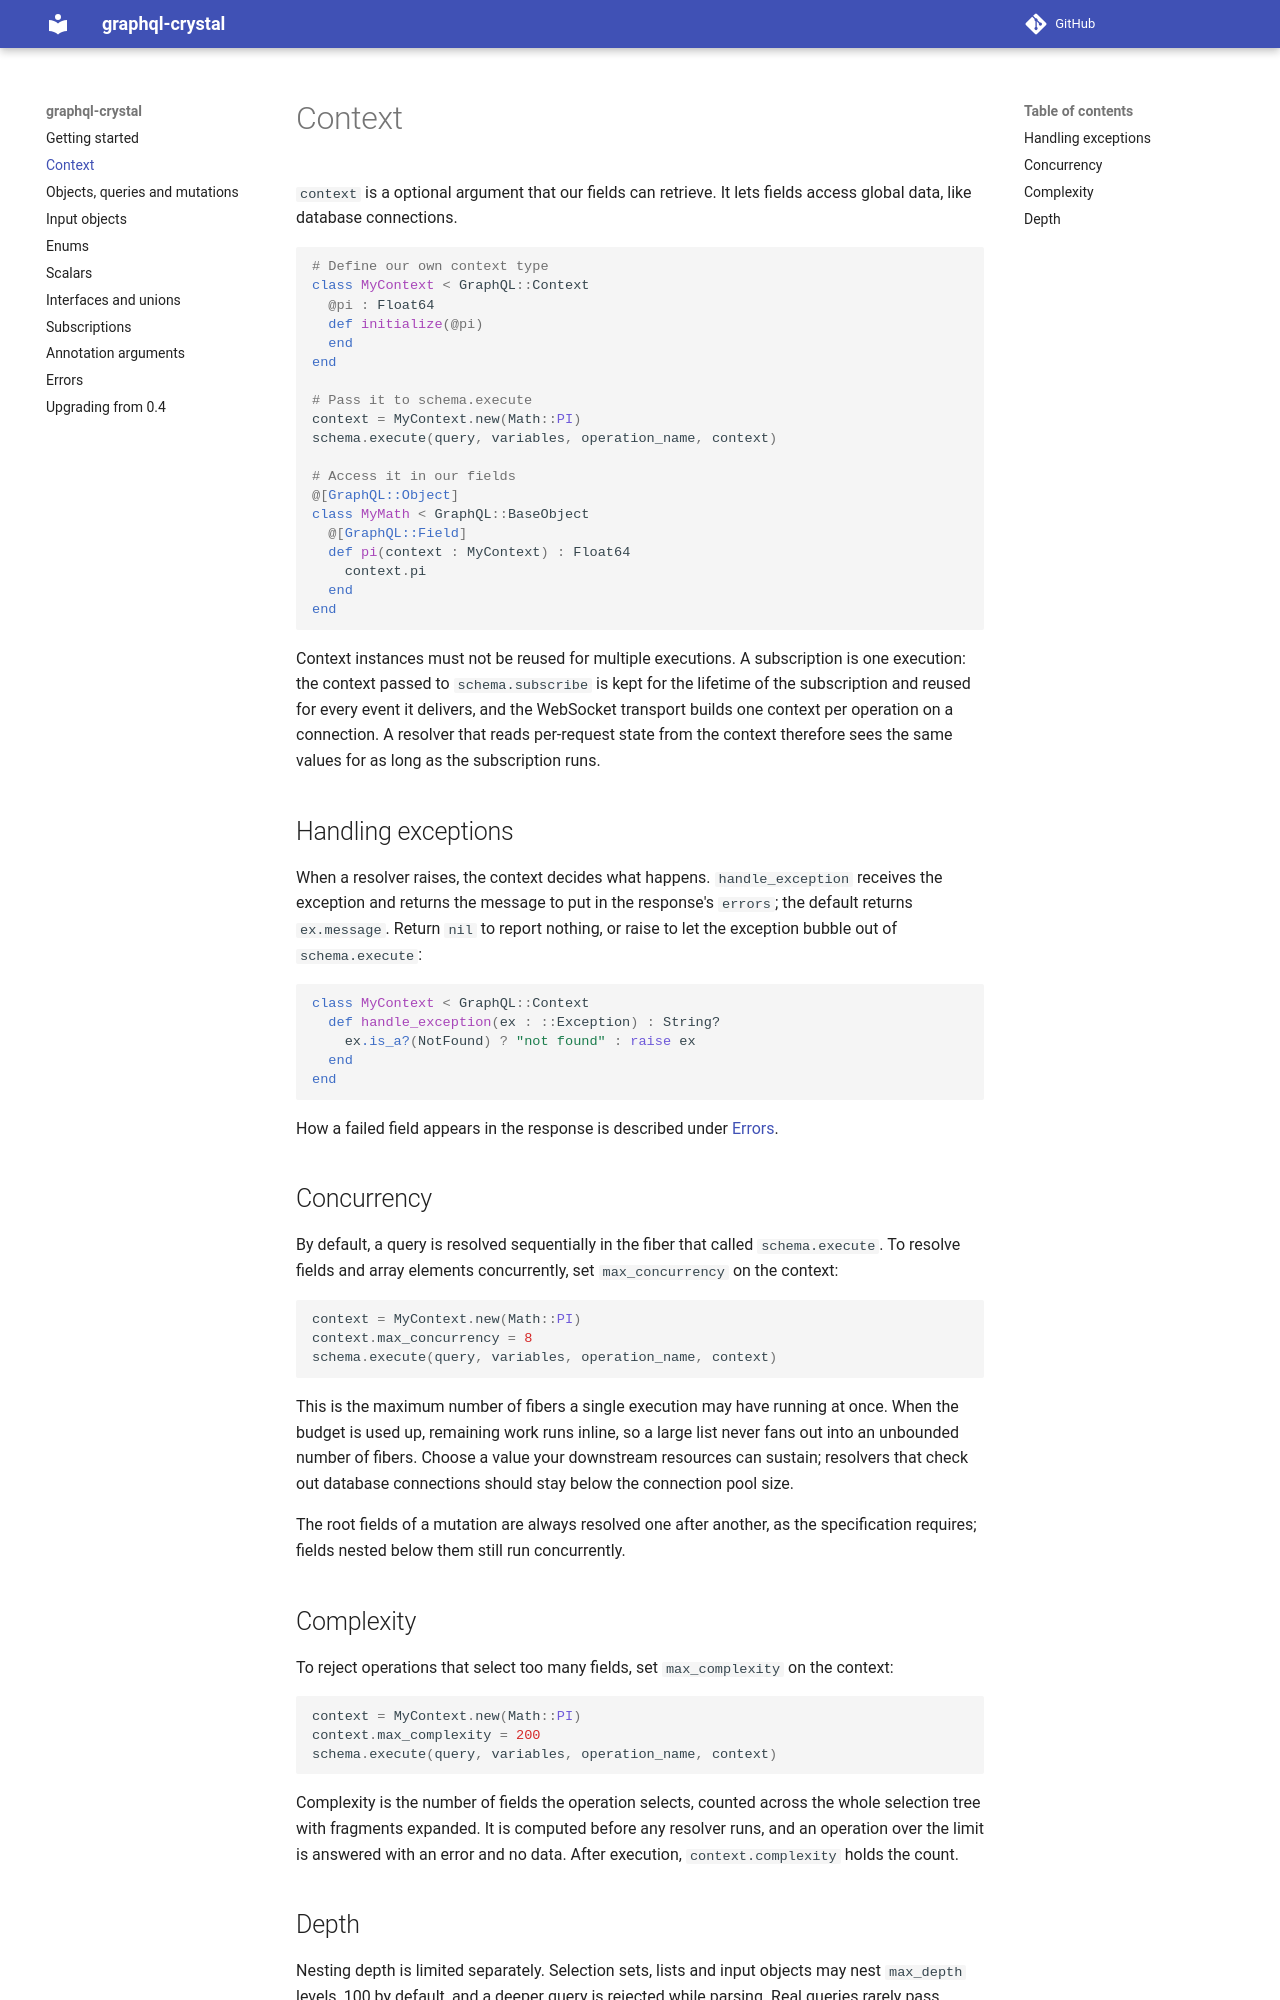

repository: graphql-crystal/docs · page: context/index.html · generator: mkdocs

# Context

`context` is a optional argument that our fields can retrieve. It lets fields
access global data, like database connections.

```crystal
# Define our own context type
class MyContext < GraphQL::Context
  @pi : Float64
  def initialize(@pi)
  end
end

# Pass it to schema.execute
context = MyContext.new(Math::PI)
schema.execute(query, variables, operation_name, context)

# Access it in our fields
@[GraphQL::Object]
class MyMath < GraphQL::BaseObject
  @[GraphQL::Field]
  def pi(context : MyContext) : Float64
    context.pi
  end
end
```

Context instances must not be reused for multiple executions. A subscription
is one execution: the context passed to `schema.subscribe` is kept for the
lifetime of the subscription and reused for every event it delivers, and the
WebSocket transport builds one context per operation on a connection. A
resolver that reads per-request state from the context therefore sees the
same values for as long as the subscription runs.

## Handling exceptions

When a resolver raises, the context decides what happens. `handle_exception`
receives the exception and returns the message to put in the response's
`errors`; the default returns `ex.message`. Return `nil` to report nothing,
or raise to let the exception bubble out of `schema.execute`:

```crystal
class MyContext < GraphQL::Context
  def handle_exception(ex : ::Exception) : String?
    ex.is_a?(NotFound) ? "not found" : raise ex
  end
end
```

How a failed field appears in the response is described under
[Errors](errors.md).

## Concurrency

By default, a query is resolved sequentially in the fiber that called
`schema.execute`. To resolve fields and array elements concurrently, set
`max_concurrency` on the context:

```crystal
context = MyContext.new(Math::PI)
context.max_concurrency = 8
schema.execute(query, variables, operation_name, context)
```

This is the maximum number of fibers a single execution may have running at
once. When the budget is used up, remaining work runs inline, so a large
list never fans out into an unbounded number of fibers. Choose a value your
downstream resources can sustain; resolvers that check out database
connections should stay below the connection pool size.

The root fields of a mutation are always resolved one after another, as the
specification requires; fields nested below them still run concurrently.

## Complexity

To reject operations that select too many fields, set `max_complexity` on the
context:

```crystal
context = MyContext.new(Math::PI)
context.max_complexity = 200
schema.execute(query, variables, operation_name, context)
```

Complexity is the number of fields the operation selects, counted across the
whole selection tree with fragments expanded. It is computed before any
resolver runs, and an operation over the limit is answered with an error and
no data. After execution, `context.complexity` holds the count.
